The GitHub repository Eng-Janvier/maize-status-prediction contains a labelled image folder "maize-status-prediction" with 2 categories: FAW, health. Examples follow, each with its label.

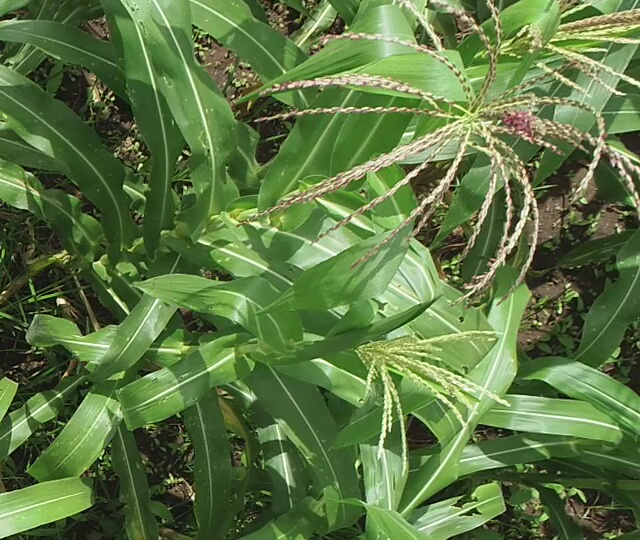
Label: health

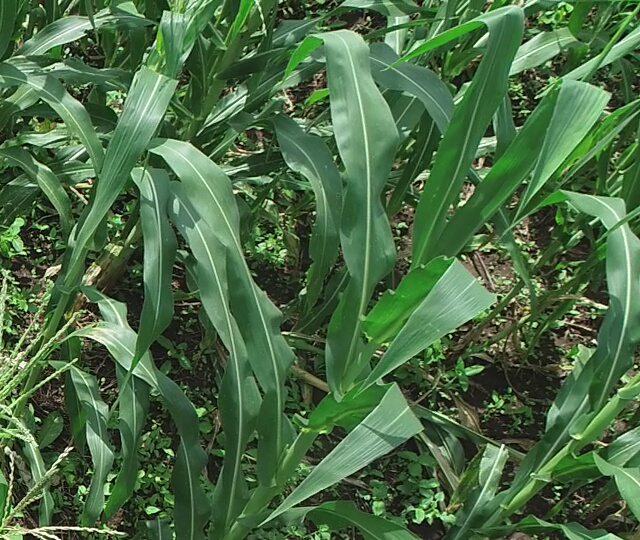
Label: health

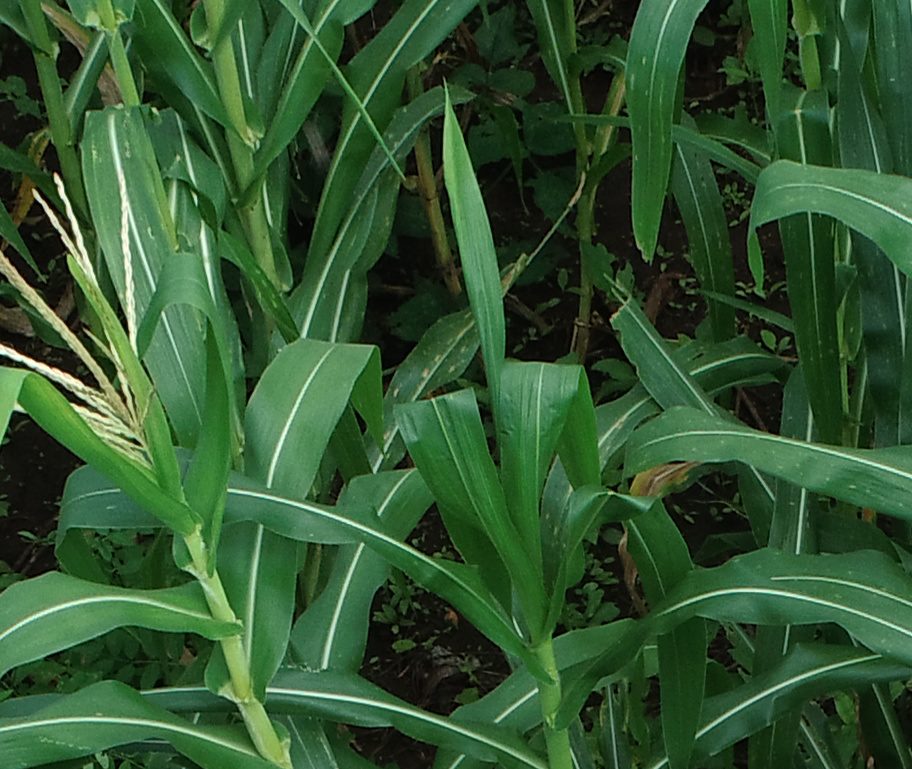
Label: health

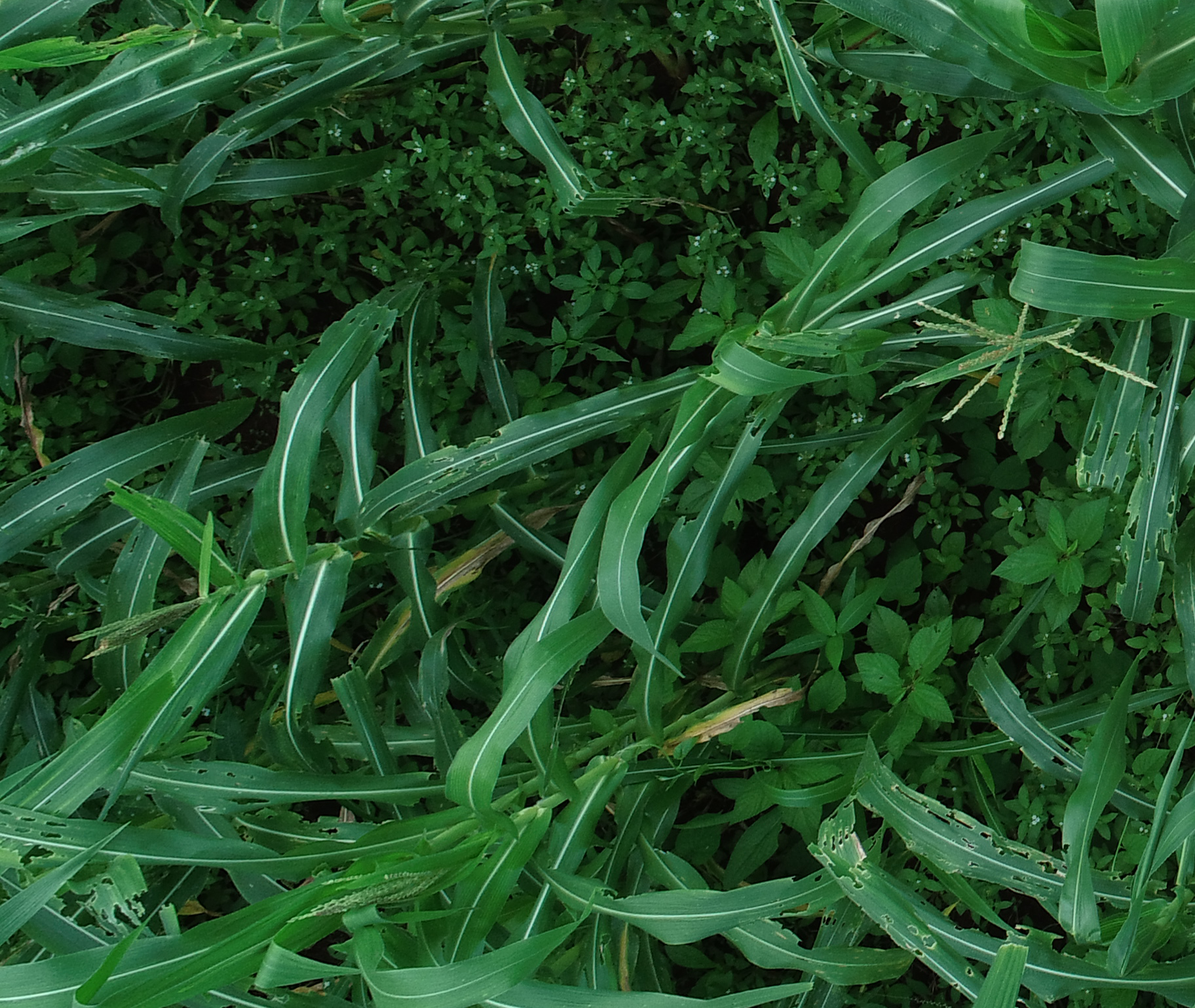
Label: FAW

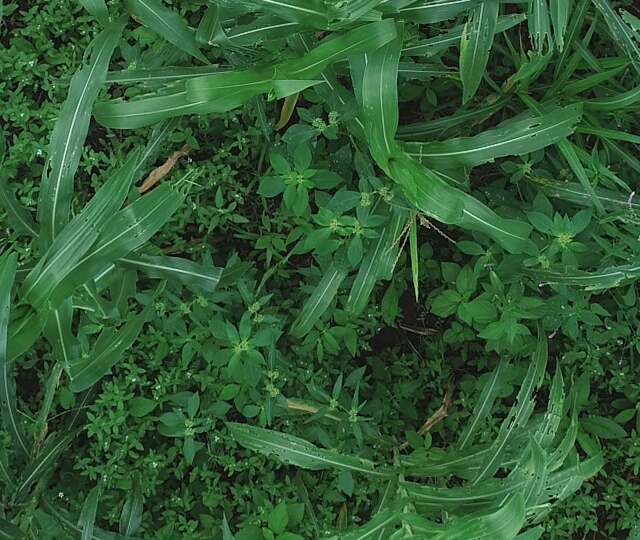
Label: FAW

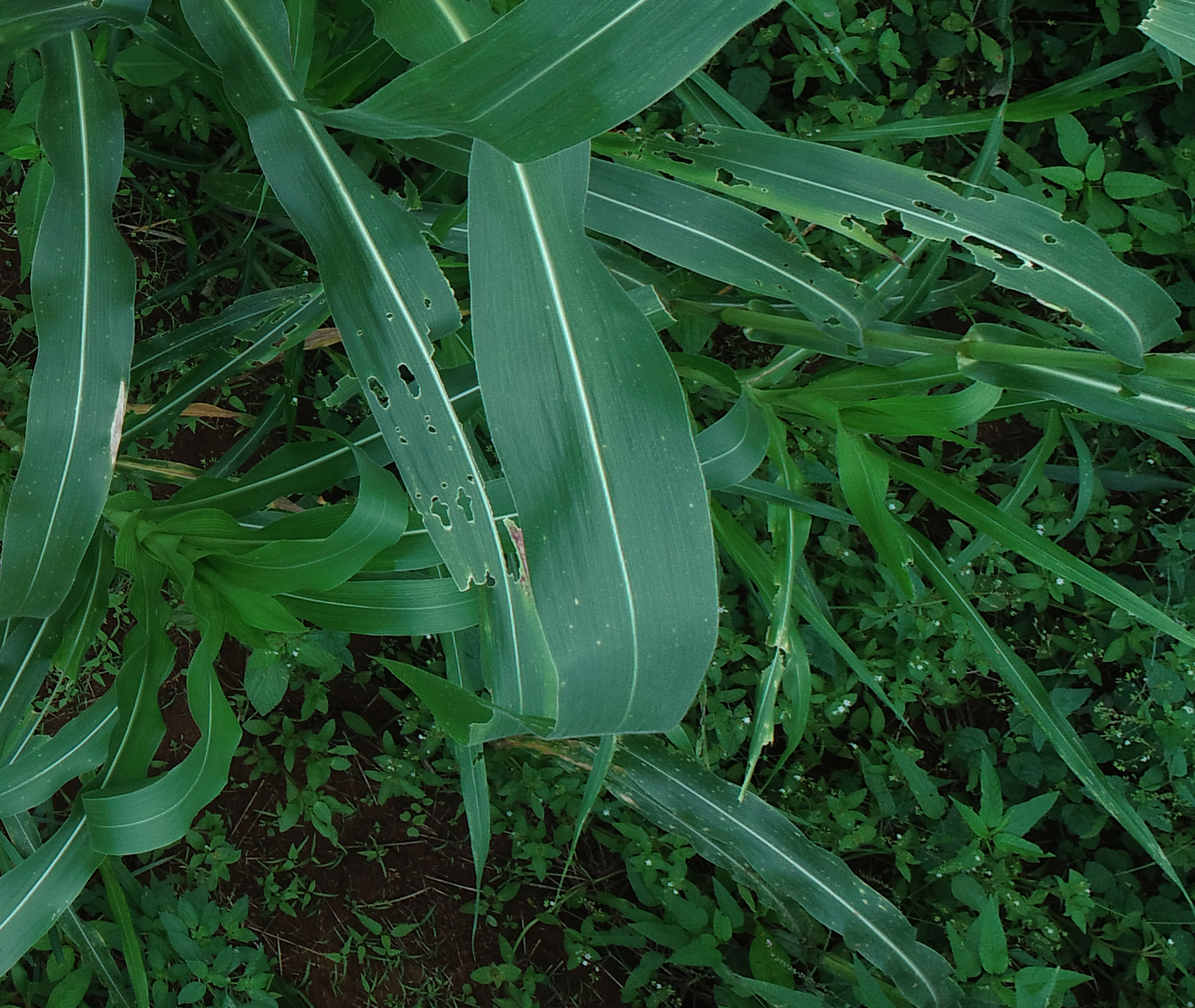
Label: FAW
